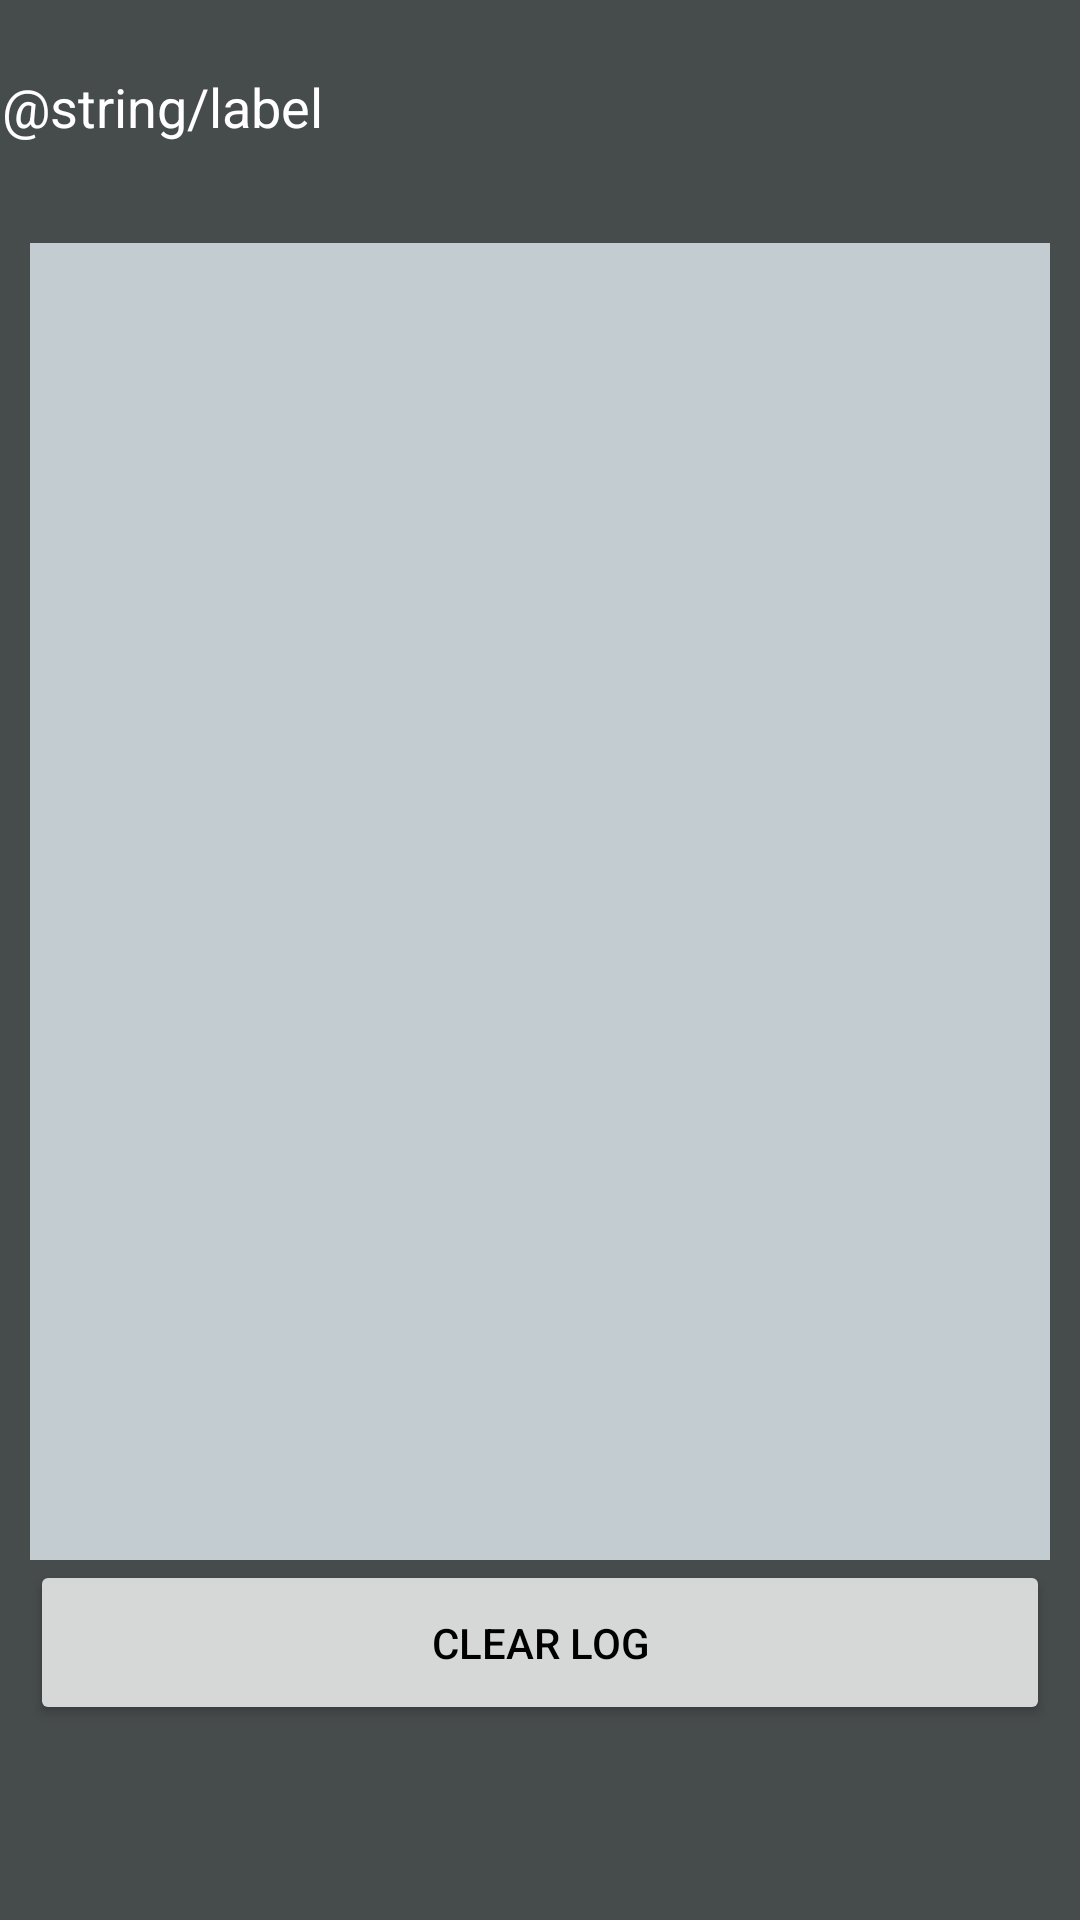

The Android layout XML behind this screen, and the referenced resources:
<!-- AndroidManifest.xml: application theme AppTheme -->
<!-- res/layout/activity_device.xml -->
<?xml version="1.0" encoding="utf-8"?>
<LinearLayout xmlns:android="http://schemas.android.com/apk/res/android"
              xmlns:tools="http://schemas.android.com/tools"
              tools:context="swu.cs499.nmapforandroid.MainActivity$DeviceFragment"
              android:layout_width="match_parent"
              android:layout_height="match_parent"
              android:orientation="vertical">

        <LinearLayout
            android:layout_width="match_parent"
            android:layout_height="0dp"
            android:layout_weight="10"
            android:orientation="horizontal">

            <TextView
                android:layout_width="0dp"
                android:layout_height="match_parent"
                android:layout_weight="30"
                android:layout_gravity="left"
                android:gravity="center"
                android:text="@string/label"
                android:textSize="18dp"
                android:textColor="#FFFFFFFF"/>

            <TextView
                android:id="@+id/ip_address"
                android:layout_width="0dp"
                android:layout_height="match_parent"
                android:layout_weight="70"
                android:layout_gravity="right"
                android:gravity="center_vertical"
                android:textSize="18dp"
                android:textColor="#FFFFFFFF"/>

        </LinearLayout>

        <LinearLayout
            android:layout_width="match_parent"
            android:layout_height="0dp"
            android:layout_weight="80"
            android:orientation="vertical"
            android:padding="10dp">

            <ScrollView
                android:id="@+id/SCROLLER_ID"
                android:layout_width="match_parent"
                android:layout_height="0dp"
                android:layout_weight="80"
                android:scrollbars="vertical"
                android:fillViewport="true">

                <TextView
                    android:id="@+id/device_output"
                    android:layout_width="match_parent"
                    android:layout_height="match_parent"
                    android:background="#FFC3CCD1"/>

            </ScrollView>

            <Button
                android:id="@+id/clear_device_button"
                android:layout_width="match_parent"
                android:layout_height="0dp"
                android:layout_weight="10"
                android:text="@string/clear_log_button"
                android:textColor="#FF000000"/>

            <TextView
                android:layout_width="match_parent"
                android:layout_height="0dp"
                android:layout_weight="10"/>
        </LinearLayout>

</LinearLayout>
<!-- resources referenced by this layout -->
<resources>
  <string name="clear_log_button">clear log</string>
  <style name="AppTheme" parent="Theme.AppCompat.NoActionBar">
          
          <item name="colorPrimary">@color/colorPrimary</item>
          <item name="colorPrimaryDark">@color/colorPrimaryDark</item>
          <item name="colorAccent">@color/colorAccent</item>
      </style>
  <color name="colorPrimary">#54687b</color>
  <color name="colorPrimaryDark">#464b4c</color>
  <color name="colorAccent">#5bbbe2</color>
</resources>
